Run: headless pygame with SDL's dummy video driver; simulated clock (each Clock.tick advances the game by its frame time, no real sleeping); random seed 0; keys injected as events and as key.get_pressed() state; mouse plan: one left click at the window centre at the start of phase 2, then a move to the lower-right quarter at the start of phase 3.
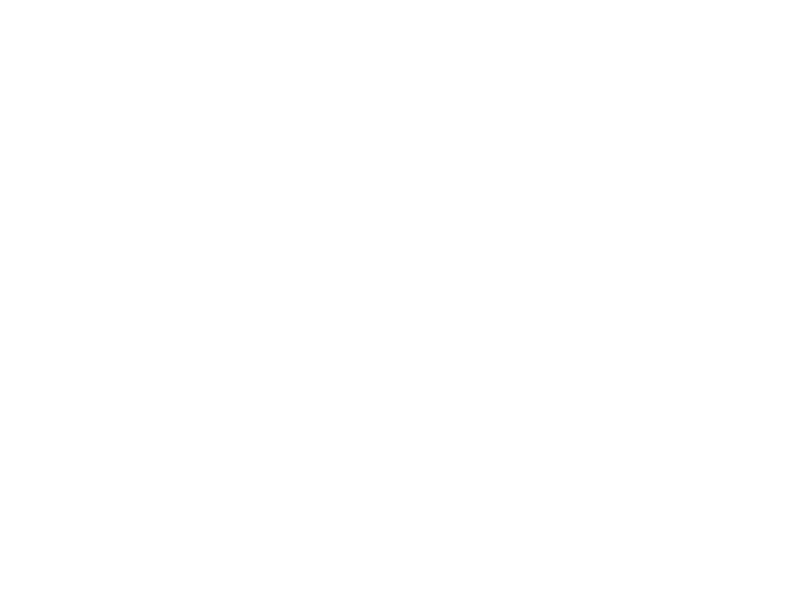
Frame 1 of 4 · flips 1–60 · no input
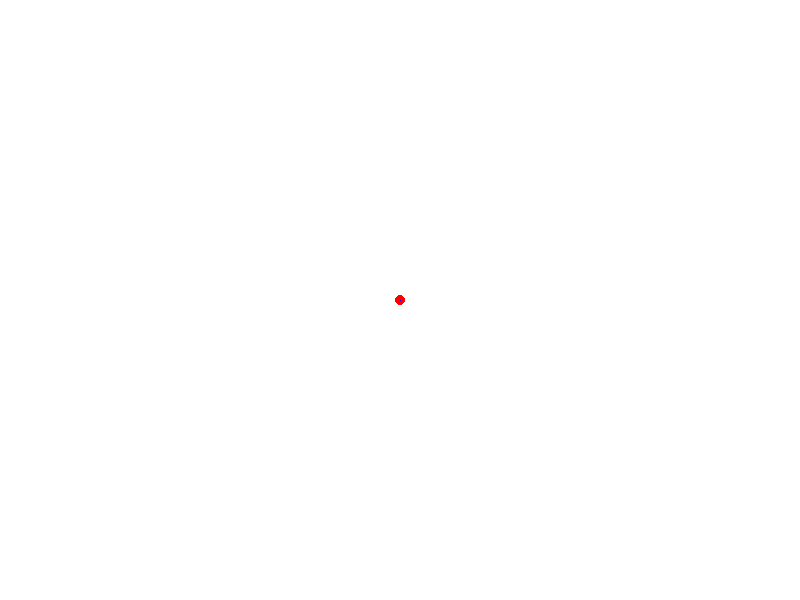
Frame 2 of 4 · flips 61–180 · clicked the window centre · tapped SPACE, RETURN · held RIGHT (→), D
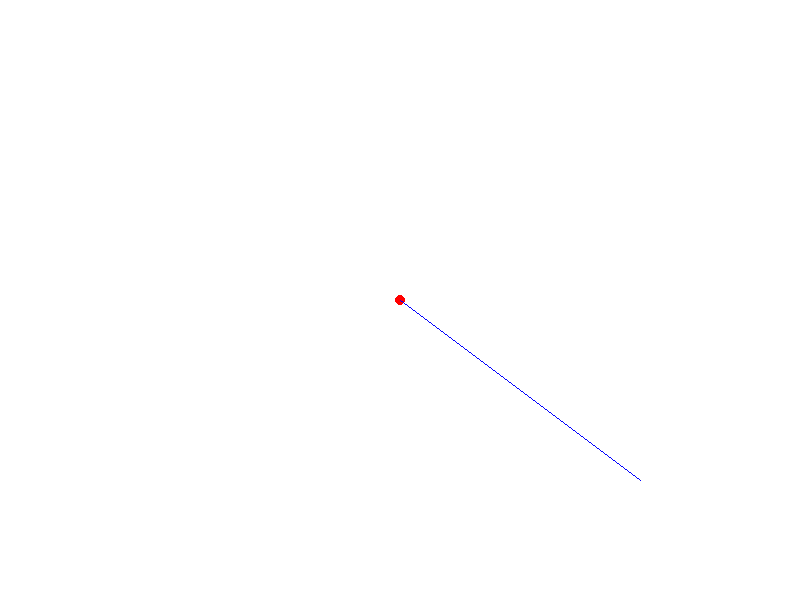
Frame 3 of 4 · flips 181–300 · moved the mouse to the lower-right quarter · held DOWN (↓), S
Frame 4 of 4 · flips 301–420 · held LEFT (←), A, UP (↑), W · screen unchanged from frame 3, image omitted

The pygame program that drew these frames:

import pygame, sys

# --- configuração inicial ------------------------------------
pygame.init()
WIDTH, HEIGHT = 800, 600
screen = pygame.display.set_mode((WIDTH, HEIGHT))
pygame.display.set_caption("Desenho de Polígono interativo")
clock = pygame.time.Clock()

vertices = []          
polygon_closed = False 

running = True
while running:
    for event in pygame.event.get():
        if event.type == pygame.QUIT:
            running = False

        if event.type == pygame.MOUSEBUTTONDOWN and event.button == 1:
            if not polygon_closed:
                vertices.append(event.pos)

        if event.type == pygame.KEYDOWN and event.key == pygame.K_RETURN:
            if len(vertices) >= 3:         
                polygon_closed = True

        if event.type == pygame.KEYDOWN and event.key == pygame.K_c:
            vertices.clear()
            polygon_closed = False

    screen.fill((255, 255, 255))           
    
    for vx, vy in vertices:
        pygame.draw.circle(screen, (255, 0, 0), (vx, vy), 5)

    if len(vertices) >= 2:
        pygame.draw.lines(
            screen,
            (0, 0, 255),
            polygon_closed,                
            vertices,
            2                             
        )

    if not polygon_closed and len(vertices) >= 1:
        pygame.draw.line(screen, (0, 0, 255), vertices[-1],
                         pygame.mouse.get_pos(), 1)

    pygame.display.flip()
    clock.tick(60)

pygame.quit()
sys.exit()
